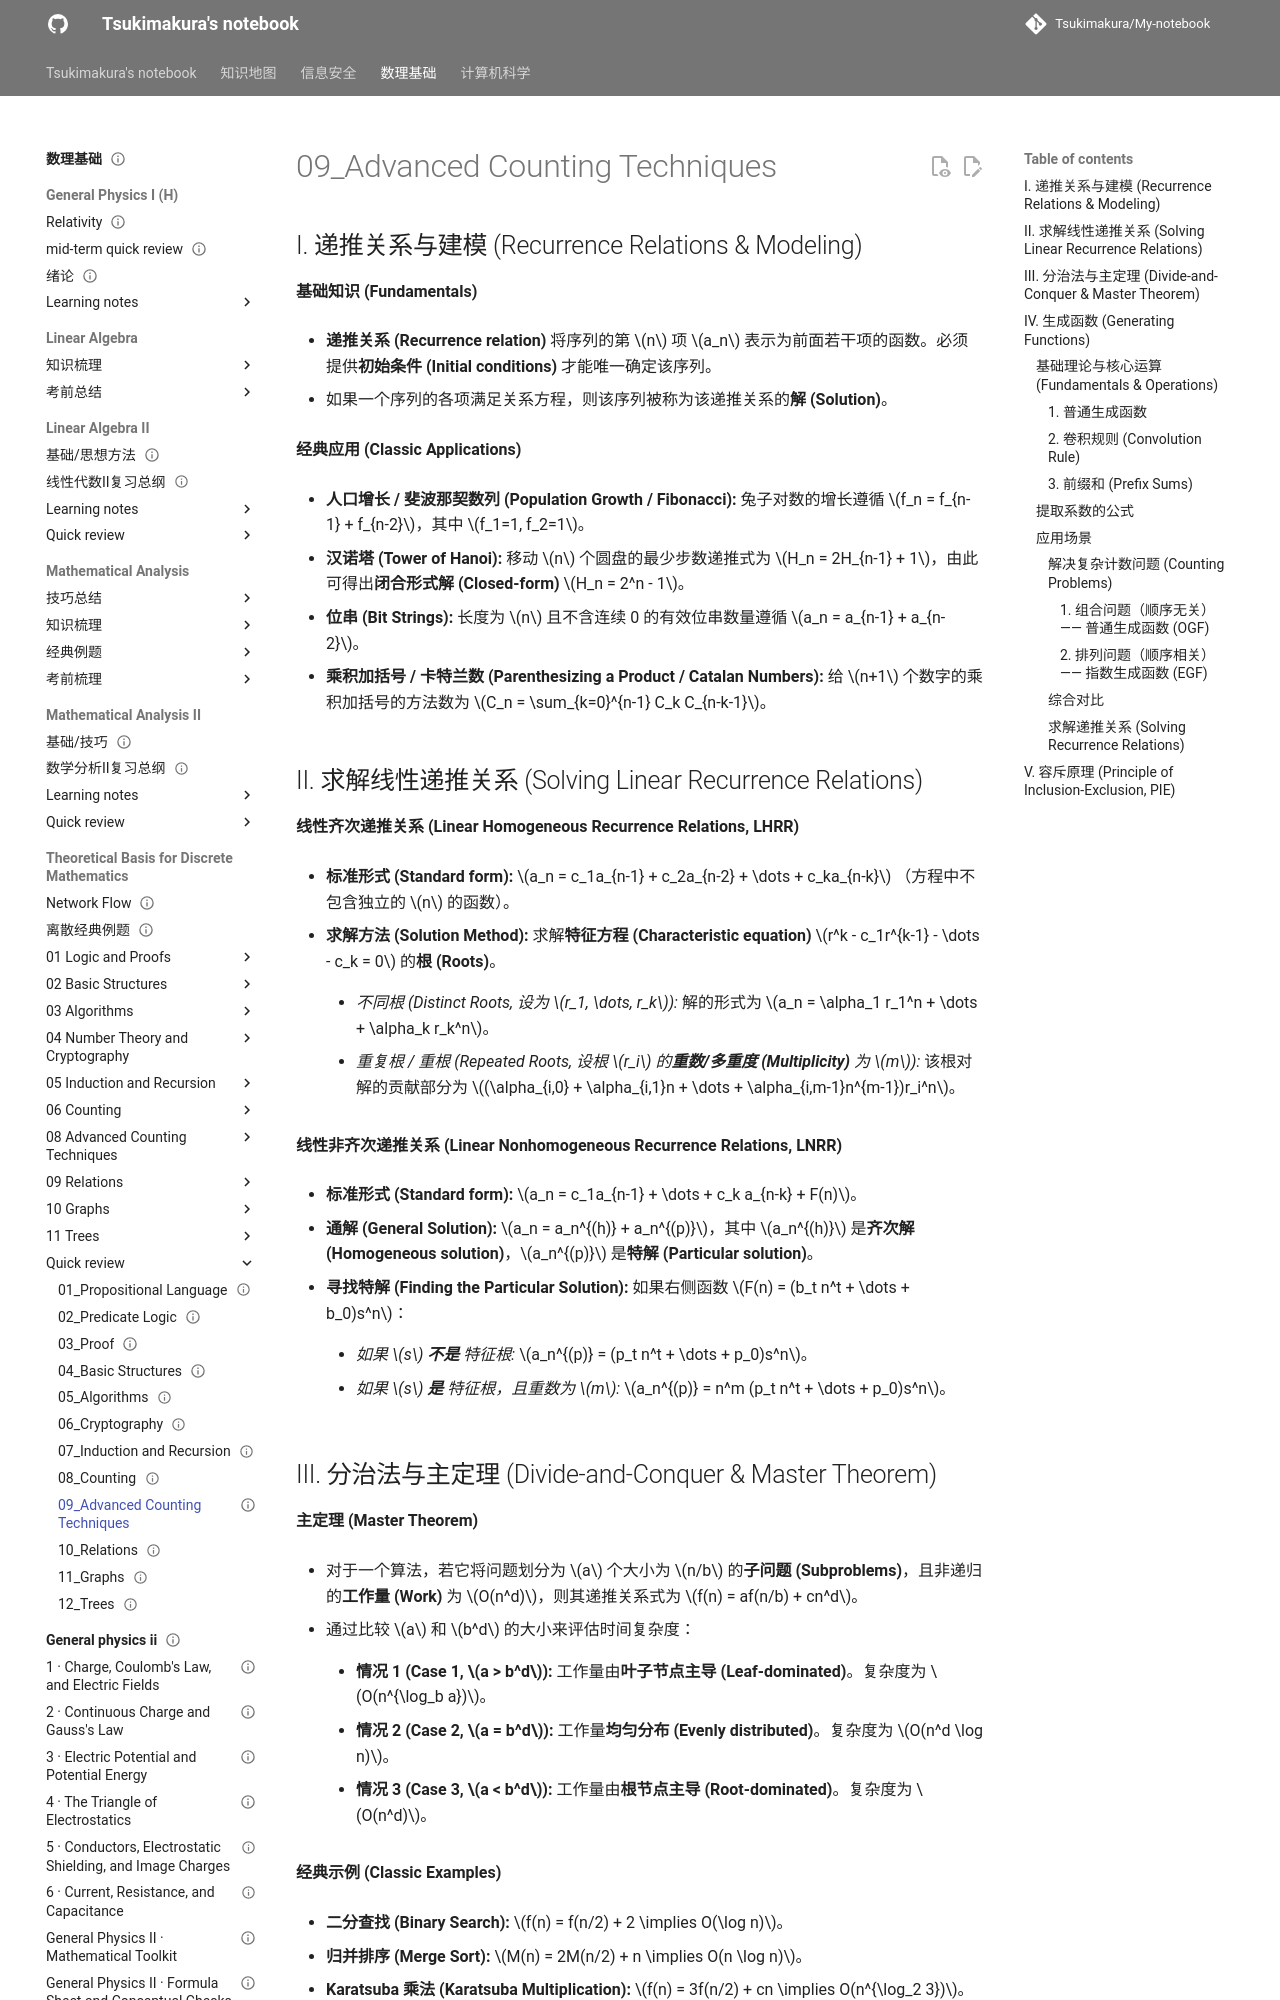

repository: Tsukimakura/My-notebook · page: 数理基础/Theoretical Basis for Discrete Mathematics/quick review/09_Advanced Counting Techniques/index.html · generator: mkdocs

---
title: "09_Advanced Counting Techniques"
status: draft
tags: [math-physics]
created: null
updated: 2026-10-06
sources: []
---

# 09_Advanced Counting Techniques

## I. 递推关系与建模 (Recurrence Relations & Modeling)

**基础知识 (Fundamentals)**

- **递推关系 (Recurrence relation)** 将序列的第 $n$ 项 $a_n$ 表示为前面若干项的函数。必须提供**初始条件 (Initial conditions)** 才能唯一确定该序列。

- 如果一个序列的各项满足关系方程，则该序列被称为该递推关系的**解 (Solution)**。

**经典应用 (Classic Applications)**

- **人口增长 / 斐波那契数列 (Population Growth / Fibonacci):** 兔子对数的增长遵循 $f_n = f_{n-1} + f_{n-2}$，其中 $f_1=1, f_2=1$。

- **汉诺塔 (Tower of Hanoi):** 移动 $n$ 个圆盘的最少步数递推式为 $H_n = 2H_{n-1} + 1$，由此可得出**闭合形式解 (Closed-form)** $H_n = 2^n - 1$。

- **位串 (Bit Strings):** 长度为 $n$ 且不含连续 0 的有效位串数量遵循 $a_n = a_{n-1} + a_{n-2}$。

- **乘积加括号 / 卡特兰数 (Parenthesizing a Product / Catalan Numbers):** 给 $n+1$ 个数字的乘积加括号的方法数为 $C_n = \sum_{k=0}^{n-1} C_k C_{n-k-1}$。

## II. 求解线性递推关系 (Solving Linear Recurrence Relations)

**线性齐次递推关系 (Linear Homogeneous Recurrence Relations, LHRR)**

- **标准形式 (Standard form):** $a_n = c_1a_{n-1} + c_2a_{n-2} + \dots + c_ka_{n-k}$ （方程中不包含独立的 $n$ 的函数）。

- **求解方法 (Solution Method):** 求解**特征方程 (Characteristic equation)** $r^k - c_1r^{k-1} - \dots - c_k = 0$ 的**根 (Roots)**。

    - _不同根 (Distinct Roots, 设为 $r_1, \dots, r_k$):_ 解的形式为 $a_n = \alpha_1 r_1^n + \dots + \alpha_k r_k^n$。

    - _重复根 / 重根 (Repeated Roots, 设根 $r_i$ 的**重数/多重度 (Multiplicity)** 为 $m$):_ 该根对解的贡献部分为 $(\alpha_{i,0} + \alpha_{i,1}n + \dots + \alpha_{i,m-1}n^{m-1})r_i^n$。

**线性非齐次递推关系 (Linear Nonhomogeneous Recurrence Relations, LNRR)**

- **标准形式 (Standard form):** $a_n = c_1a_{n-1} + \dots + c_k a_{n-k} + F(n)$。

- **通解 (General Solution):** $a_n = a_n^{(h)} + a_n^{(p)}$，其中 $a_n^{(h)}$ 是**齐次解 (Homogeneous solution)**，$a_n^{(p)}$ 是**特解 (Particular solution)**。

- **寻找特解 (Finding the Particular Solution):** 如果右侧函数 $F(n) = (b_t n^t + \dots + b_0)s^n$：

    - _如果 $s$ **不是** 特征根:_ $a_n^{(p)} = (p_t n^t + \dots + p_0)s^n$。

    - _如果 $s$ **是** 特征根，且重数为 $m$:_ $a_n^{(p)} = n^m (p_t n^t + \dots + p_0)s^n$。
